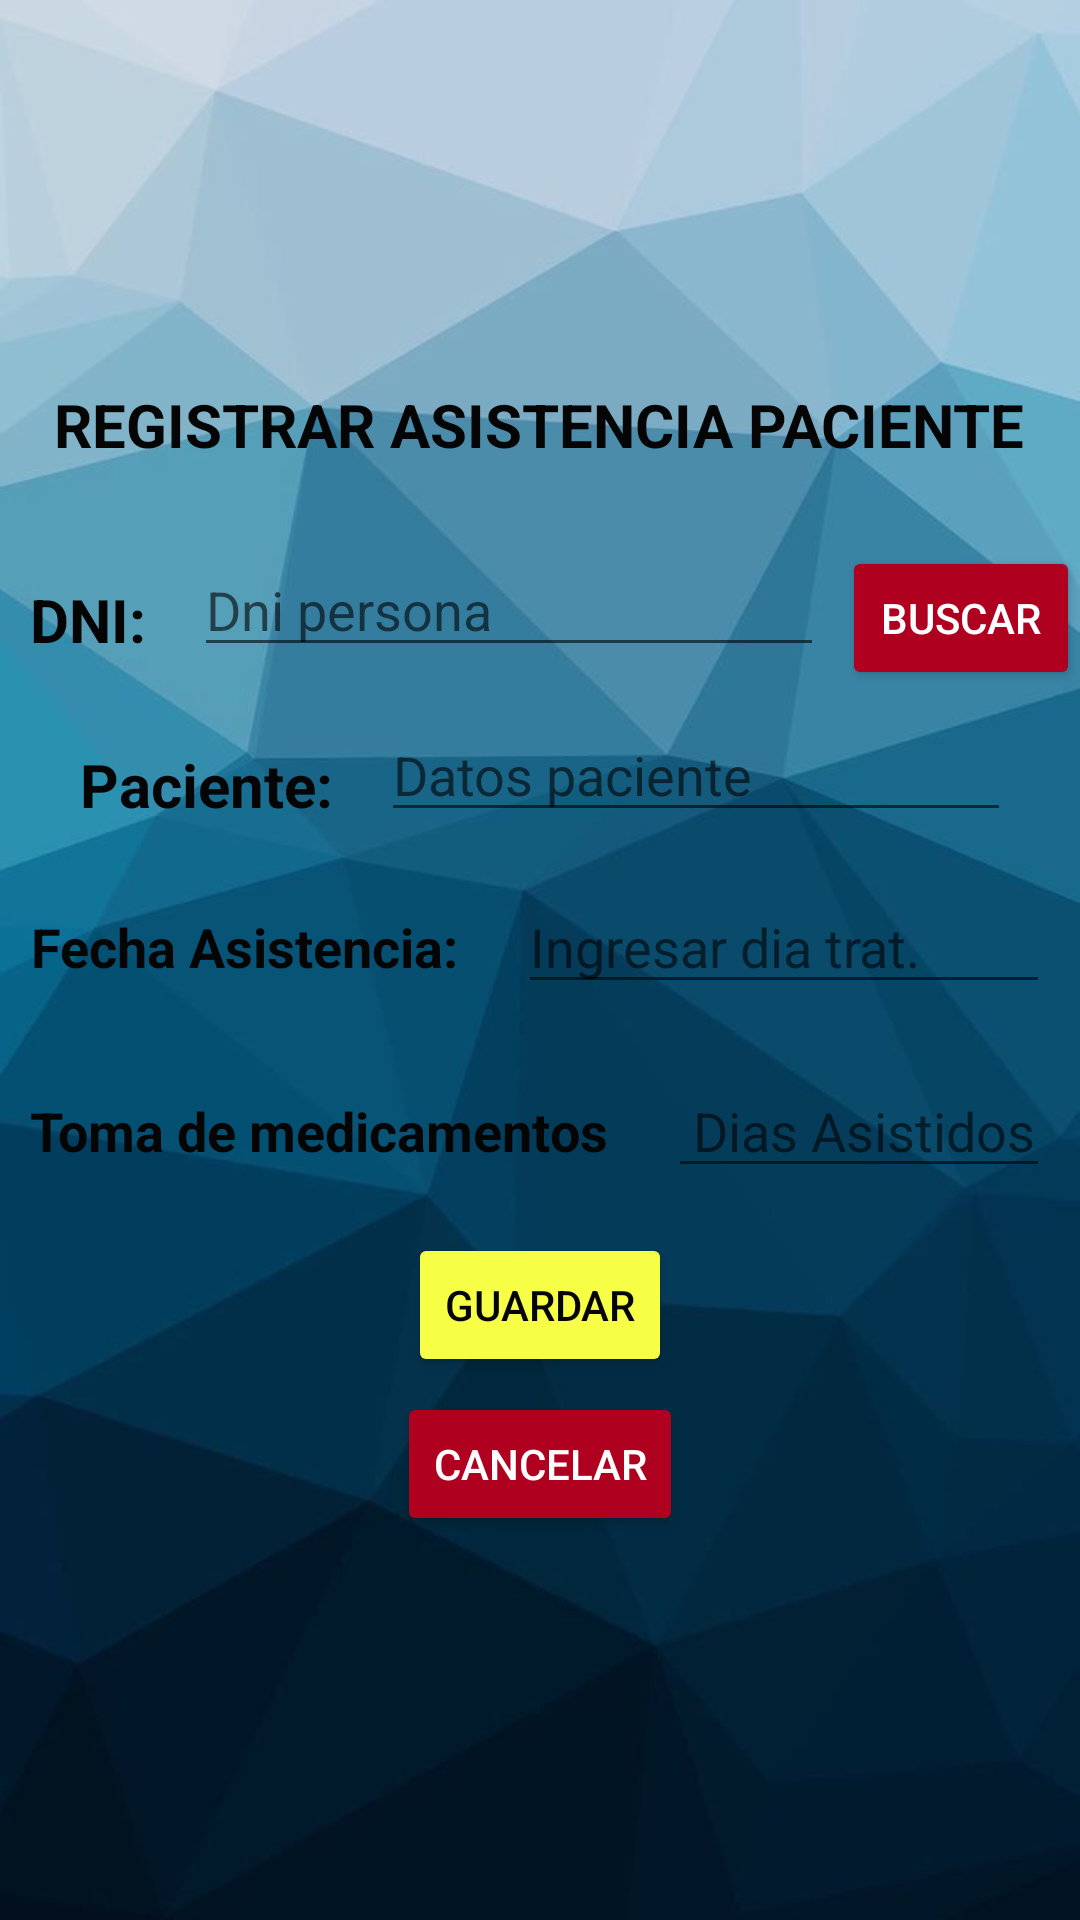

Write the Android layout XML for this screen, with the resource values it uses.
<!-- AndroidManifest.xml: application theme Theme.Appcentrosalud -->
<!-- res/layout/activity_registro_asistencia.xml -->
<?xml version="1.0" encoding="utf-8"?>
<LinearLayout
    xmlns:android="http://schemas.android.com/apk/res/android"
    xmlns:app="http://schemas.android.com/apk/res-auto"
    xmlns:tools="http://schemas.android.com/tools"
    android:layout_width="match_parent"
    android:layout_height="match_parent"
    tools:context=".RegistroAsistenciaActivity"
    android:gravity="center"
    android:background="@drawable/pixel2"
    android:orientation="vertical">

    <TextView
        android:id="@+id/texssssst"
        android:layout_width="wrap_content"
        android:layout_height="wrap_content"
        android:textStyle="bold"
        android:layout_marginBottom="20dp"
        android:textColor="#050505"
        android:textSize="20dp"
        android:text="REGISTRAR ASISTENCIA PACIENTE" />


    <LinearLayout
        android:layout_width="wrap_content"
        android:layout_height="wrap_content"
        android:orientation="horizontal"
        >

        <TextView
            android:id="@+id/textView3"
            android:layout_width="wrap_content"
            android:layout_height="wrap_content"
            android:textStyle="bold"
            android:layout_margin="10dp"
            android:textSize="20dp"
            android:textColor="#050505"
            android:text="DNI:" />

        <EditText
            android:id="@+id/txtNombre"
            android:layout_width="wrap_content"
            android:layout_height="wrap_content"
            android:layout_margin="6dp"
            android:hint="Dni persona"
            android:ems="10"
            />
        <Button
            android:id="@+id/btnBuscar"
            android:layout_width="wrap_content"
            android:backgroundTint="@color/design_default_color_error"
            android:textColor="@color/white"
            android:layout_marginTop="7dp"
            android:layout_height="wrap_content"
            android:text="BUSCAR" />


    </LinearLayout>
    <LinearLayout
        android:layout_width="wrap_content"
        android:layout_height="wrap_content"
        android:orientation="horizontal"
        >

        <TextView
            android:id="@+id/textView5"
            android:layout_width="wrap_content"
            android:layout_height="wrap_content"
            android:textStyle="bold"
            android:layout_margin="10dp"
            android:textSize="20dp"
            android:textColor="#050505"
            android:text="Paciente:" />

        <EditText
            android:id="@+id/txtPaciente"
            android:layout_width="wrap_content"
            android:layout_height="wrap_content"
            android:layout_margin="6dp"
            android:hint="Datos paciente"
            android:ems="10"
            />

    </LinearLayout>

    <LinearLayout
        android:layout_width="wrap_content"
        android:layout_height="wrap_content"
        android:orientation="horizontal"
        >

        <TextView
            android:id="@+id/lblFechaAsitencia"
            android:layout_width="wrap_content"
            android:textStyle="bold"
            android:textSize="18dp"
            android:layout_margin="10dp"
            android:layout_height="wrap_content"
            android:gravity="center"
            android:textColor="#050505"
            android:text="Fecha Asistencia:" />

        <EditText
            android:id="@+id/txtFechaAsitencia"
            android:layout_width="wrap_content"
            android:layout_height="wrap_content"
            android:ems="10"
            android:layout_margin="10dp"
            android:hint="Ingresar dia trat."
            android:inputType="text|date"
            />



    </LinearLayout>



    <LinearLayout
        android:layout_width="wrap_content"
        android:layout_height="wrap_content"
        android:orientation="horizontal"
        >

        <TextView
            android:id="@+id/textView4"
            android:layout_width="wrap_content"
            android:layout_height="wrap_content"
            android:textStyle="bold"
            android:layout_margin="10dp"
            android:textSize="18dp"
            android:textColor="#050505"
            android:text="Toma de medicamentos" />

        <EditText
            android:id="@+id/txtTomadeMedicamentos"
            android:layout_width="wrap_content"
            android:layout_height="wrap_content"
            android:layout_margin="10dp"
            android:hint=" Dias Asistidos"
            android:ems="10"
            />



    </LinearLayout>


    <Button
        android:id="@+id/btnGuardar"
        android:layout_width="wrap_content"
        android:backgroundTint="#f6ff46"
        android:textColor="#050505"
        android:layout_marginTop="5dp"
        android:layout_height="wrap_content"
        android:text="GUARDAR" />

    <Button
        android:id="@+id/btnVolver"
        android:layout_width="wrap_content"
        android:backgroundTint="@color/design_default_color_error"
        android:textColor="@color/white"
        android:layout_marginTop="5dp"
        android:layout_height="wrap_content"
        android:text="CANCELAR" />

</LinearLayout>
<!-- resources referenced by this layout -->
<resources>
  <!-- drawable pixel2: jpeg bitmap (drawable, 24590 bytes) -->
  <style name="Theme.Appcentrosalud" parent="Theme.MaterialComponents.DayNight.DarkActionBar">
          
          <item name="colorPrimary">@color/purple_500</item>
          <item name="colorPrimaryVariant">@color/purple_700</item>
          <item name="colorOnPrimary">@color/white</item>
          
          <item name="colorSecondary">@color/teal_200</item>
          <item name="colorSecondaryVariant">@color/teal_700</item>
          <item name="colorOnSecondary">@color/black</item>
          
          <item name="android:statusBarColor" tools:targetApi="l">?attr/colorPrimaryVariant</item>
          
      </style>
  <!-- not gathered from this repository: default colours our renderer supplied (Android Studio template values) -->
  <color name="purple_500">#FF6200EE</color>
  <color name="purple_700">#FF3700B3</color>
  <color name="teal_200">#FF03DAC5</color>
  <color name="teal_700">#FF018786</color>
  <color name="black">#FF000000</color>
  <color name="white">#FFFFFFFF</color>
</resources>
